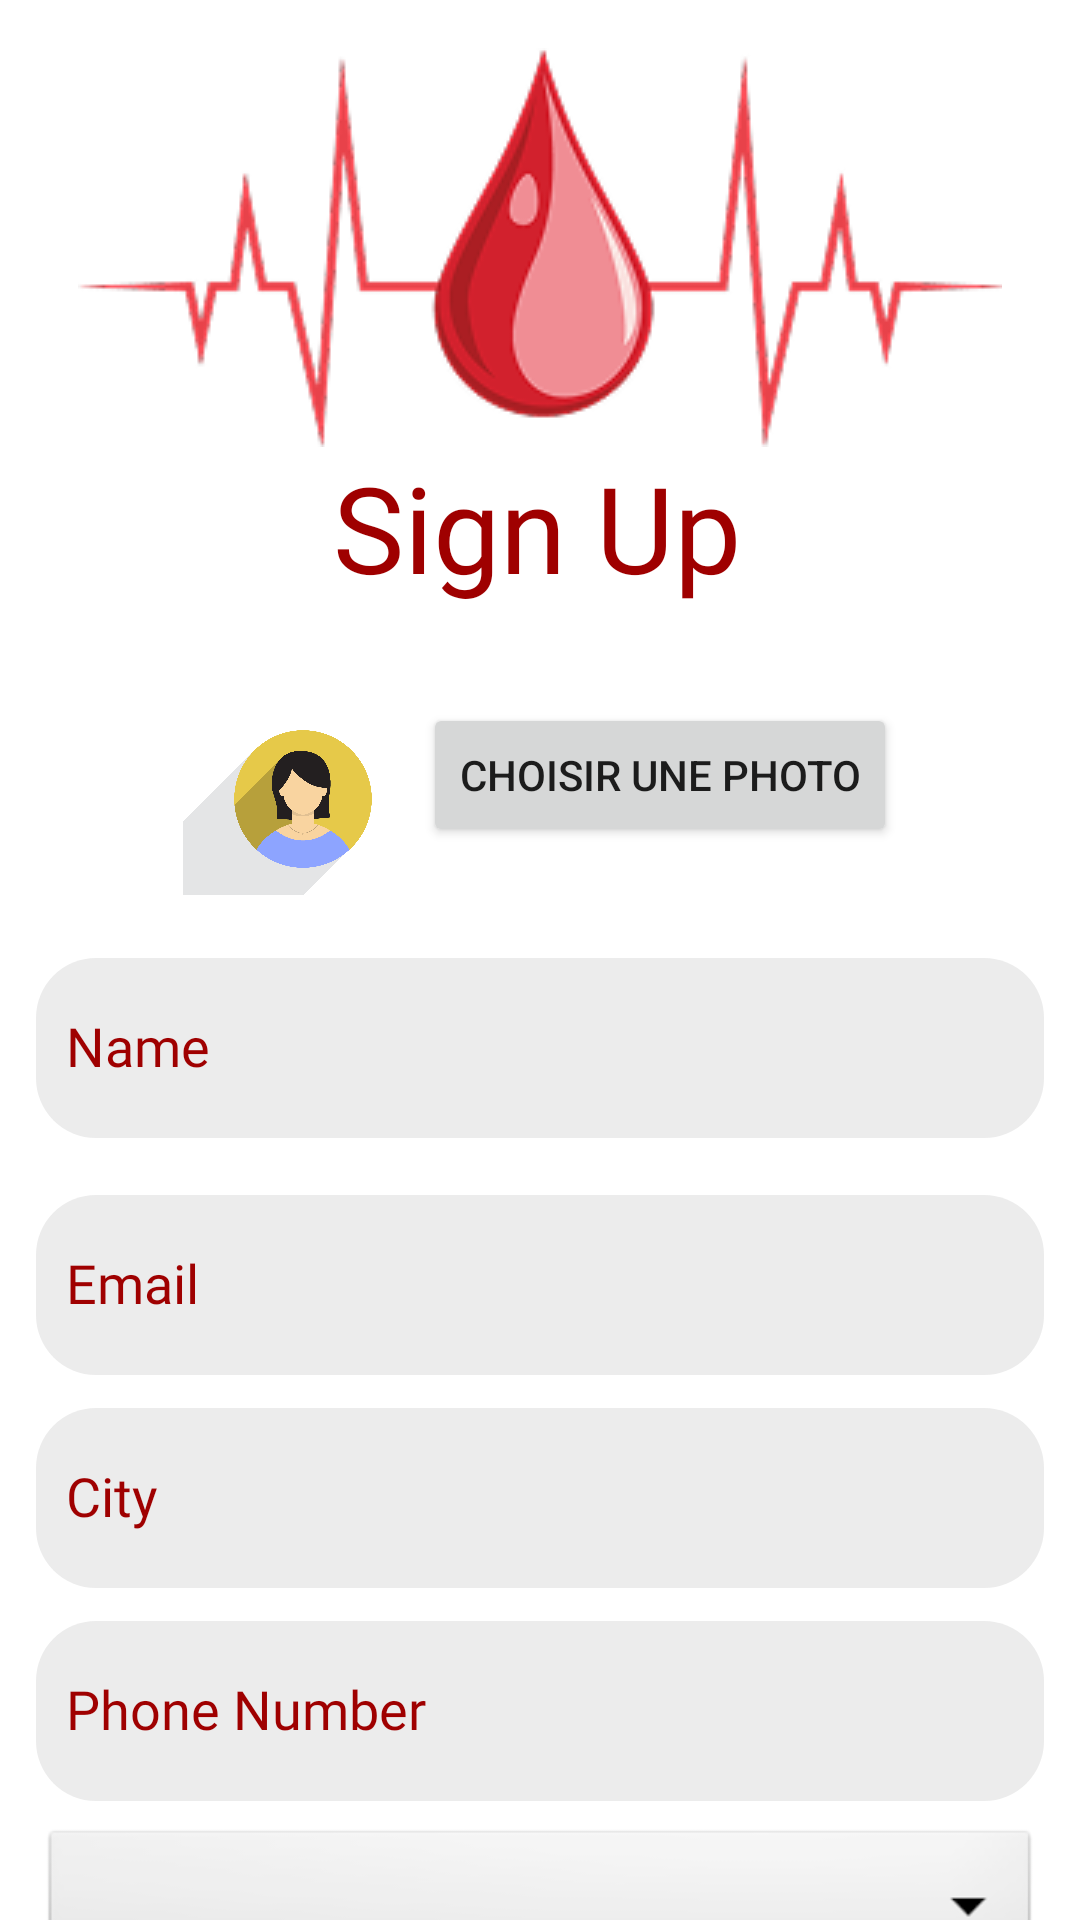

Here is an Android app screen rendered from its layout file. Give the layout XML and the strings, colors and styles it references.
<!-- AndroidManifest.xml: application theme AppTheme -->
<!-- res/layout/activity_signup_page.xml -->
<?xml version="1.0" encoding="utf-8"?>
<androidx.constraintlayout.widget.ConstraintLayout xmlns:android="http://schemas.android.com/apk/res/android"
    xmlns:app="http://schemas.android.com/apk/res-auto"
    xmlns:tools="http://schemas.android.com/tools"
    android:layout_width="match_parent"
    android:layout_height="match_parent"
    android:background="#FFFFFF"
    tools:context=".SignUpPage">

    <ImageView
        android:id="@+id/imageView4"
        android:layout_width="wrap_content"
        android:layout_height="wrap_content"
        android:layout_marginTop="16dp"
        app:layout_constraintEnd_toEndOf="parent"
        app:layout_constraintStart_toStartOf="parent"
        app:layout_constraintTop_toTopOf="parent"
        app:srcCompat="@drawable/mainlogo" />


    <com.google.android.material.textfield.TextInputLayout
        android:id="@+id/textInputLayout2"
        android:layout_width="336dp"
        android:layout_height="wrap_content"
        android:layout_marginTop="8dp"
        android:textColorHint="@color/red"
        app:hintTextColor="#E72F3E"
        app:layout_constraintEnd_toEndOf="parent"
        app:layout_constraintStart_toStartOf="parent"
        app:layout_constraintTop_toBottomOf="@+id/textInput">

        <com.google.android.material.textfield.TextInputEditText
            android:id="@+id/Email"
            android:layout_width="match_parent"
            android:layout_height="60dp"
            android:alpha="0.5"
            android:background="@drawable/button_bg"
            android:fontFamily="@font/poppinsfont"
            android:hint="Email"
            android:padding="10dp"
            android:textColor="@color/red"
            android:textSize="18dp" />
    </com.google.android.material.textfield.TextInputLayout>

    <LinearLayout
        android:id="@+id/linearLayout"
        android:layout_width="wrap_content"
        android:layout_height="wrap_content"
        app:layout_constraintBottom_toTopOf="@+id/textInput"
        app:layout_constraintEnd_toEndOf="parent"
        app:layout_constraintStart_toStartOf="parent"
        app:layout_constraintTop_toBottomOf="@+id/textView3">

        <ImageView
            android:id="@+id/userImage"
            android:layout_width="80dp"
            android:layout_height="80dp"
            android:layout_gravity="center"
            android:layout_marginTop="16dp"
            android:scaleType="centerCrop"
            android:src="@drawable/femalephoto" />

        <Button
            android:id="@+id/btnChooseImage"
            android:layout_width="wrap_content"
            android:layout_height="wrap_content"
            android:layout_gravity="center"
            android:layout_marginTop="8dp"
            android:text="Choisir une photo" />

    </LinearLayout>

    <com.google.android.material.textfield.TextInputLayout
        android:id="@+id/textInput"
        android:layout_width="336dp"
        android:layout_height="wrap_content"
        android:layout_marginTop="10dp"
        android:textColorHint="@color/red"
        app:hintTextColor="#E72F3E"
        app:layout_constraintBottom_toTopOf="@+id/textInputLayout2"
        app:layout_constraintEnd_toEndOf="parent"
        app:layout_constraintStart_toStartOf="parent"
        app:layout_constraintTop_toBottomOf="@+id/linearLayout">

        <com.google.android.material.textfield.TextInputEditText
            android:id="@+id/name"
            android:layout_width="match_parent"
            android:layout_height="60dp"
            android:alpha="0.5"
            android:background="@drawable/button_bg"
            android:fontFamily="@font/poppinsfont"
            android:hint="Name"
            android:padding="10dp"
            android:textColor="@color/red"
            android:textSize="18dp" />
    </com.google.android.material.textfield.TextInputLayout>

    <com.google.android.material.textfield.TextInputLayout
        android:id="@+id/cityy"
        android:layout_width="336dp"
        android:layout_height="wrap_content"
        android:textColorHint="@color/red"
        app:hintTextColor="#E72F3E"
        app:layout_constraintEnd_toEndOf="parent"
        app:layout_constraintStart_toStartOf="parent"
        app:layout_constraintTop_toBottomOf="@+id/textInputLayout2">

        <com.google.android.material.textfield.TextInputEditText
            android:id="@+id/city"
            android:layout_width="match_parent"
            android:layout_height="60dp"
            android:alpha="0.5"
            android:background="@drawable/button_bg"
            android:fontFamily="@font/poppinsfont"
            android:hint="City"
            android:inputType="text"
            android:padding="10dp"
            android:textColor="@color/red"
            android:textSize="18dp" />
    </com.google.android.material.textfield.TextInputLayout>

    <com.google.android.material.textfield.TextInputLayout
        android:id="@+id/textInputLayout3"
        android:layout_width="336dp"
        android:layout_height="wrap_content"
        android:textColorHint="@color/red"
        app:hintTextColor="#E72F3E"
        app:layout_constraintEnd_toEndOf="parent"
        app:layout_constraintStart_toStartOf="parent"
        app:layout_constraintTop_toBottomOf="@+id/cityy">

        <com.google.android.material.textfield.TextInputEditText
            android:id="@+id/number"
            android:layout_width="match_parent"
            android:layout_height="60dp"
            android:alpha="0.5"
            android:background="@drawable/button_bg"
            android:fontFamily="@font/poppinsfont"
            android:hint="Phone Number"
            android:inputType="number"
            android:padding="10dp"
            android:textColor="@color/red"
            android:textSize="18dp" />

    </com.google.android.material.textfield.TextInputLayout>

    <com.google.android.material.textfield.TextInputLayout
        android:id="@+id/pwd"
        android:layout_width="336dp"
        android:layout_height="wrap_content"
        android:textColorHint="@color/red"
        app:hintTextColor="#E72F3E"
        app:layout_constraintEnd_toEndOf="parent"
        app:layout_constraintStart_toStartOf="parent"
        app:layout_constraintTop_toBottomOf="@+id/blood_group"
        app:passwordToggleEnabled="true"
        app:passwordToggleTint="@color/red">

        <com.google.android.material.textfield.TextInputEditText
            android:id="@+id/bld"
            android:layout_width="match_parent"
            android:layout_height="60dp"
            android:alpha="0.5"
            android:background="@drawable/button_bg"
            android:fontFamily="@font/poppinsfont"
            android:hint="Password"
            android:padding="10dp"
            android:password="true"
            android:textColor="@color/red"
            android:textSize="18dp" />
    </com.google.android.material.textfield.TextInputLayout>


    <TextView
        android:id="@+id/textView3"
        android:layout_width="wrap_content"
        android:layout_height="wrap_content"
        android:fontFamily="@font/poppinsfont"
        android:text="Sign Up"
        android:textColor="@color/red"
        android:textSize="40dp"
        app:layout_constraintEnd_toEndOf="parent"
        app:layout_constraintHorizontal_bias="0.496"
        app:layout_constraintStart_toStartOf="parent"
        app:layout_constraintTop_toBottomOf="@+id/imageView4" />

    <Button
        android:id="@+id/modify"
        android:layout_width="333dp"
        android:layout_height="46dp"
        android:layout_marginTop="16dp"
        android:background="@drawable/button2"
        android:fontFamily="@font/poppinsfont"
        android:text="Become a donor"
        android:textColor="@color/white"
        android:textSize="20dp"
        android:textStyle="bold"
        app:layout_constraintEnd_toEndOf="parent"
        app:layout_constraintHorizontal_bias="0.497"
        app:layout_constraintStart_toStartOf="parent"
        app:layout_constraintTop_toBottomOf="@+id/pwd" />

    <TextView
        android:id="@+id/textView4"
        android:layout_width="wrap_content"
        android:layout_height="wrap_content"
        android:layout_marginTop="8dp"
        android:fontFamily="@font/poppinsfont"
        android:text="Already a donor?"
        android:textColor="#AE1C52"
        android:textSize="20dp"
        app:layout_constraintStart_toStartOf="@+id/modify"
        app:layout_constraintTop_toBottomOf="@+id/modify" />

    <TextView
        android:id="@+id/register"
        android:layout_width="wrap_content"
        android:layout_height="wrap_content"
        android:layout_marginTop="8dp"
        android:fontFamily="@font/poppinsfont"
        android:text="Sign In"
        android:textColor="@color/red"
        android:textSize="20dp"
        app:layout_constraintEnd_toEndOf="@+id/modify"
        app:layout_constraintTop_toBottomOf="@+id/modify" />

    <Spinner
        android:id="@+id/blood_group"
        android:layout_width="333dp"
        android:layout_height="56dp"
        android:layout_marginTop="8dp"
        android:background="@android:drawable/btn_dropdown"
        android:gravity="center"
        android:spinnerMode="dropdown"
        app:layout_constraintEnd_toEndOf="parent"
        app:layout_constraintStart_toStartOf="parent"
        app:layout_constraintTop_toBottomOf="@+id/textInputLayout3" />

</androidx.constraintlayout.widget.ConstraintLayout>
<!-- resources referenced by this layout -->
<resources>
  <color name="red">#9F0000</color>
  <color name="white">#FFFFFFFF</color>
  <!-- drawable button_bg (drawable) -->
  <?xml version="1.0" encoding="utf-8"?>
  <selector xmlns:android="http://schemas.android.com/apk/res/android">
      <item>
          <shape android:shape="rectangle">
              <corners android:radius="20dp"/>
  
              <solid android:color="@color/bg"/>
          </shape>
      </item>
  </selector>
  <!-- drawable femalephoto: png bitmap (drawable, 37052 bytes) -->
  <!-- drawable mainlogo: png bitmap (drawable, 19987 bytes) -->
  <style name="AppTheme" parent="Theme.AppCompat.Light.NoActionBar">
          <item name="borderlessButtonStyle">@style/Widget.AppCompat.Button.Borderless</item>
          <item name="android:statusBarColor">#2c2c2c</item>
      </style>
  <color name="bg">#D9D9D9</color>
</resources>
